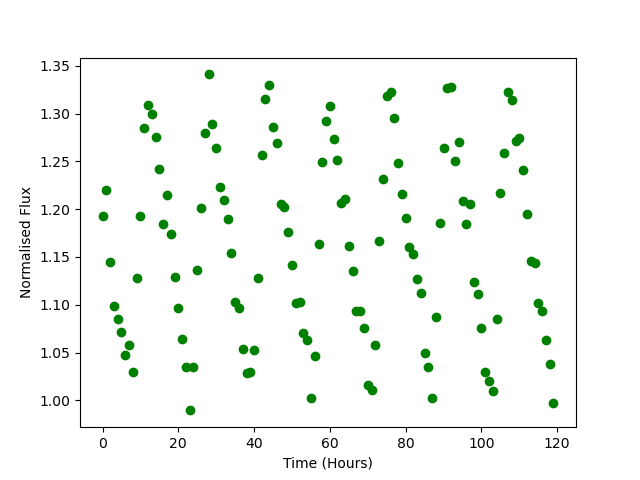

The table this chart was drawn from, first rows:
Time, Flux
0.0, 1.193
1.0, 1.22
2.0, 1.144
3.0, 1.098
4.0, 1.085
5.0, 1.071
6.0, 1.047
7.0, 1.058
8.0, 1.029
9.0, 1.128
10.0, 1.193
11.0, 1.285
12.0, 1.31
13.0, 1.299
14.0, 1.275
15.0, 1.242
16.0, 1.185
17.0, 1.215
18.0, 1.174
19.0, 1.129
20.0, 1.096
21.0, 1.065
22.0, 1.035
23.0, 0.9894
24.0, 1.035
25.0, 1.136
26.0, 1.201
27.0, 1.28
28.0, 1.341
29.0, 1.29
30.0, 1.264
31.0, 1.223
32.0, 1.209
33.0, 1.19
34.0, 1.154
35.0, 1.103
36.0, 1.096
37.0, 1.054
38.0, 1.029
39.0, 1.03
40.0, 1.052
41.0, 1.128
42.0, 1.257
43.0, 1.315
44.0, 1.33
45.0, 1.286
46.0, 1.27
47.0, 1.206
48.0, 1.202
49.0, 1.176
50.0, 1.142
51.0, 1.101
52.0, 1.103
53.0, 1.071
54.0, 1.064
55.0, 1.002
56.0, 1.047
57.0, 1.163
58.0, 1.249
59.0, 1.292
... 60 more rows
